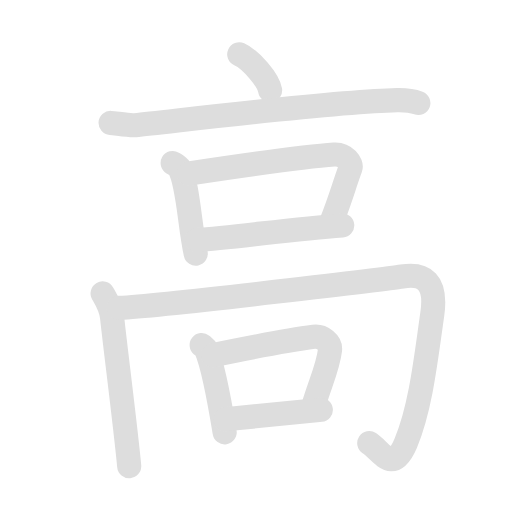
t = 0.00 s
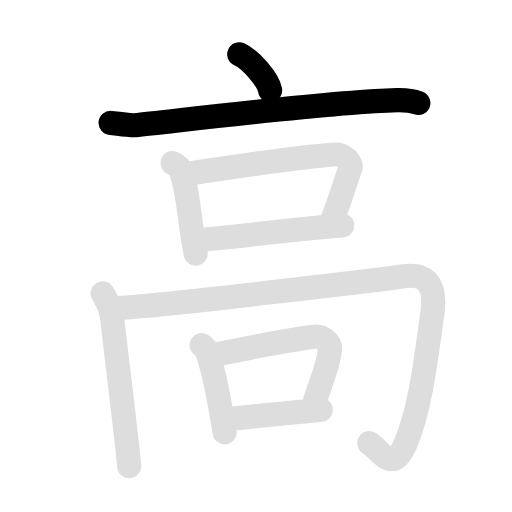
t = 2.10 s
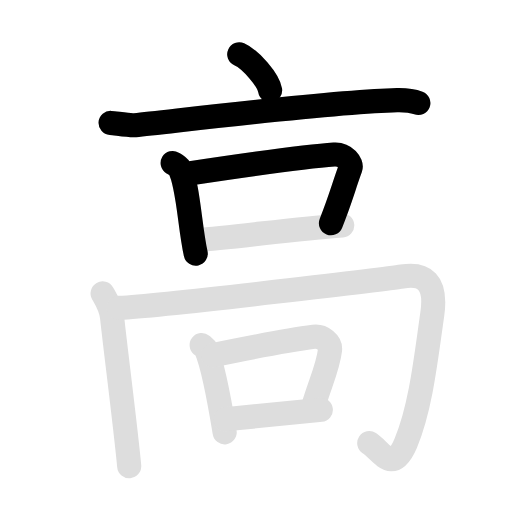
t = 4.13 s
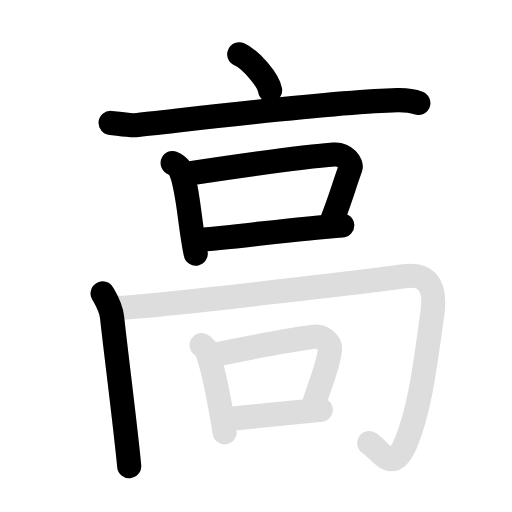
t = 5.95 s
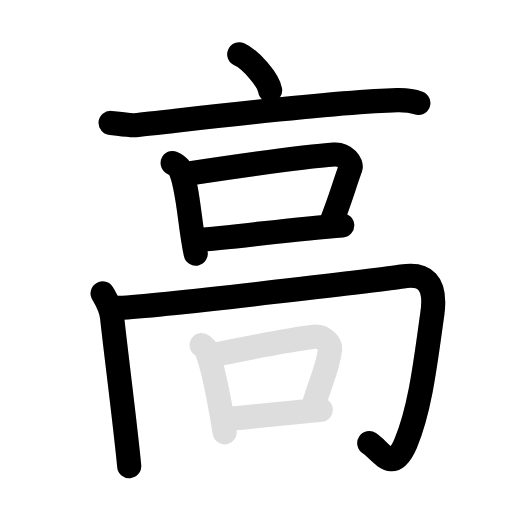
t = 7.85 s
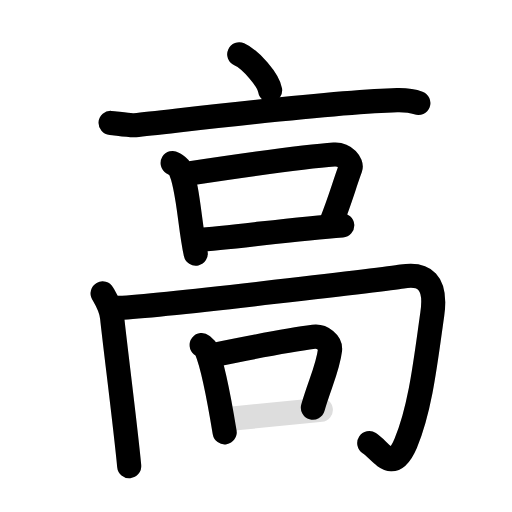
t = 10.00 s

The animated SVG that drew these frames (rendered in a browser with its animation timeline set to each time). Animation: 20 SMIL elements (animate=11,set=9); frames cover the first 10.00 s, repeats indefinitely.

<svg id="kvg-09ad8-Kaisho" class="kanjivg" viewBox="0 0 106 106" width="106" height="106" xmlns="http://www.w3.org/2000/svg" xmlns:xlink="http://www.w3.org/1999/xlink" xml:space="preserve" version="1.1" baseProfile="full"><defs><style type="text/css">path.black{fill:none;stroke:black;stroke-width:5;stroke-linecap:round;stroke-linejoin:round;}path.grey{fill:none;stroke:#ddd;stroke-width:5;stroke-linecap:round;stroke-linejoin:round;}path.stroke{fill:none;stroke:black;stroke-width:5;stroke-linecap:round;stroke-linejoin:round;}text{font-size:16px;font-family:Segoe UI Symbol,Cambria Math,DejaVu Sans,Symbola,Quivira,STIX,Code2000;-webkit-touch-callout:none;cursor:pointer;-webkit-user-select:none;-khtml-user-select:none;-moz-user-select:none;-ms-user-select:none;user-select: none;}text:hover{color:#777;}#reset{font-weight:bold;}</style><marker id="markerStart" markerWidth="8" markerHeight="8" style="overflow:visible;"><circle cx="0" cy="0" r="1.5" style="stroke:none;fill:red;fill-opacity:0.5;"/></marker><marker id="markerEnd" style="overflow:visible;"><circle cx="0" cy="0" r="0.8" style="stroke:none;fill:blue;fill-opacity:0.5;"><animate attributeName="opacity" from="1" to="0" dur="3s" repeatCount="indefinite" /></circle></marker></defs><path d="M49.53,11.25c2.42,1.09,6.02,5.3,6.39,7.44" class="grey" /><path d="M22.9,25.45c1.19,0.09,3.89,0.58,5.05,0.46c9.32-0.96,41.59-4.92,54.25-5.17c1.96-0.04,2.95,0.04,4.41,0.58" class="grey" /><path d="M35.75,33.75c0.54,0.32,1.1,0.59,1.34,1c1.89,3.2,2.14,12.01,3.43,17.76" class="grey" /><path d="M39.14,35.92c11.12-1.67,23.66-3.51,30.03-3.93c2.33-0.15,3.73,1.91,3.39,2.81c-1.38,3.73-1.99,6.25-4.04,11.41" class="grey" /><path d="M40.78,49.69c7.48-0.48,19.8-2.3,30.07-3.02" class="grey" /><path d="M21.25,60.75c0.72,1.25,1.73,2.75,1.96,5C23.75,71,26,88.5,26.75,96.5" class="grey" /><path d="M24.61,63.75c9.89-0.5,56.82-6.2,58.64-6.5c4.5-0.75,7.21,1,6.25,7.75c-1.32,9.28-2.42,19.48-5.5,26.75c-2.75,6.5-4.9,1.75-7.55,0" class="grey" /><path d="M41.75,71.43c0.38,0.31,0.77,0.57,0.94,0.96c1.33,3.08,2.91,11.58,3.82,17.11" class="grey" /><path d="M44.13,73.52c7.82-1.6,16.35-3.22,20.81-3.79c1.81-0.23,3.56,1.27,3.38,2.75c-0.44,3.7-2.1,6.94-3.54,11.92" class="grey" /><path d="M46.69,86.8c5.26-0.46,12.51-1.25,19.73-1.95" class="grey" /><path d="M49.53,11.25c2.42,1.09,6.02,5.3,6.39,7.44" class="stroke" stroke-dasharray="150"><animate attributeName="stroke-dashoffset" from="150" to="0" dur="1.8s" begin="0.0s" fill="freeze" /></path><path d="M22.9,25.45c1.19,0.09,3.89,0.58,5.05,0.46c9.32-0.96,41.59-4.92,54.25-5.17c1.96-0.04,2.95,0.04,4.41,0.58" class="stroke" stroke-dasharray="150"><set attributeName="opacity" to="0" dur="0.9s" /><animate attributeName="stroke-dashoffset" from="150" to="0" dur="1.8s" begin="0.9s" fill="freeze" /></path><path d="M35.75,33.75c0.54,0.32,1.1,0.59,1.34,1c1.89,3.2,2.14,12.01,3.43,17.76" class="stroke" stroke-dasharray="150"><set attributeName="opacity" to="0" dur="2.4s" /><animate attributeName="stroke-dashoffset" from="150" to="0" dur="1.8s" begin="2.4s" fill="freeze" /></path><path d="M39.14,35.92c11.12-1.67,23.66-3.51,30.03-3.93c2.33-0.15,3.73,1.91,3.39,2.81c-1.38,3.73-1.99,6.25-4.04,11.41" class="stroke" stroke-dasharray="150"><set attributeName="opacity" to="0" dur="3.3s" /><animate attributeName="stroke-dashoffset" from="150" to="0" dur="1.8s" begin="3.3s" fill="freeze" /></path><path d="M40.78,49.69c7.48-0.48,19.8-2.3,30.07-3.02" class="stroke" stroke-dasharray="150"><set attributeName="opacity" to="0" dur="4.5s" /><animate attributeName="stroke-dashoffset" from="150" to="0" dur="1.8s" begin="4.5s" fill="freeze" /></path><path d="M21.25,60.75c0.72,1.25,1.73,2.75,1.96,5C23.75,71,26,88.5,26.75,96.5" class="stroke" stroke-dasharray="150"><set attributeName="opacity" to="0" dur="5.5s" /><animate attributeName="stroke-dashoffset" from="150" to="0" dur="1.8s" begin="5.5s" fill="freeze" /></path><path d="M24.61,63.75c9.89-0.5,56.82-6.2,58.64-6.5c4.5-0.75,7.21,1,6.25,7.75c-1.32,9.28-2.42,19.48-5.5,26.75c-2.75,6.5-4.9,1.75-7.55,0" class="stroke" stroke-dasharray="150"><set attributeName="opacity" to="0" dur="6.5s" /><animate attributeName="stroke-dashoffset" from="150" to="0" dur="1.8s" begin="6.5s" fill="freeze" /></path><path d="M41.75,71.43c0.38,0.31,0.77,0.57,0.94,0.96c1.33,3.08,2.91,11.58,3.82,17.11" class="stroke" stroke-dasharray="150"><set attributeName="opacity" to="0" dur="8.4s" /><animate attributeName="stroke-dashoffset" from="150" to="0" dur="1.8s" begin="8.4s" fill="freeze" /></path><path d="M44.13,73.52c7.82-1.6,16.35-3.22,20.81-3.79c1.81-0.23,3.56,1.27,3.38,2.75c-0.44,3.7-2.1,6.94-3.54,11.92" class="stroke" stroke-dasharray="150"><set attributeName="opacity" to="0" dur="9.3s" /><animate attributeName="stroke-dashoffset" from="150" to="0" dur="1.8s" begin="9.3s" fill="freeze" /></path><path d="M46.69,86.8c5.26-0.46,12.51-1.25,19.73-1.95" class="stroke" stroke-dasharray="150"><set attributeName="opacity" to="0" dur="10.3s" /><animate attributeName="stroke-dashoffset" from="150" to="0" dur="1.8s" begin="10.3s" fill="freeze" /></path></svg>
